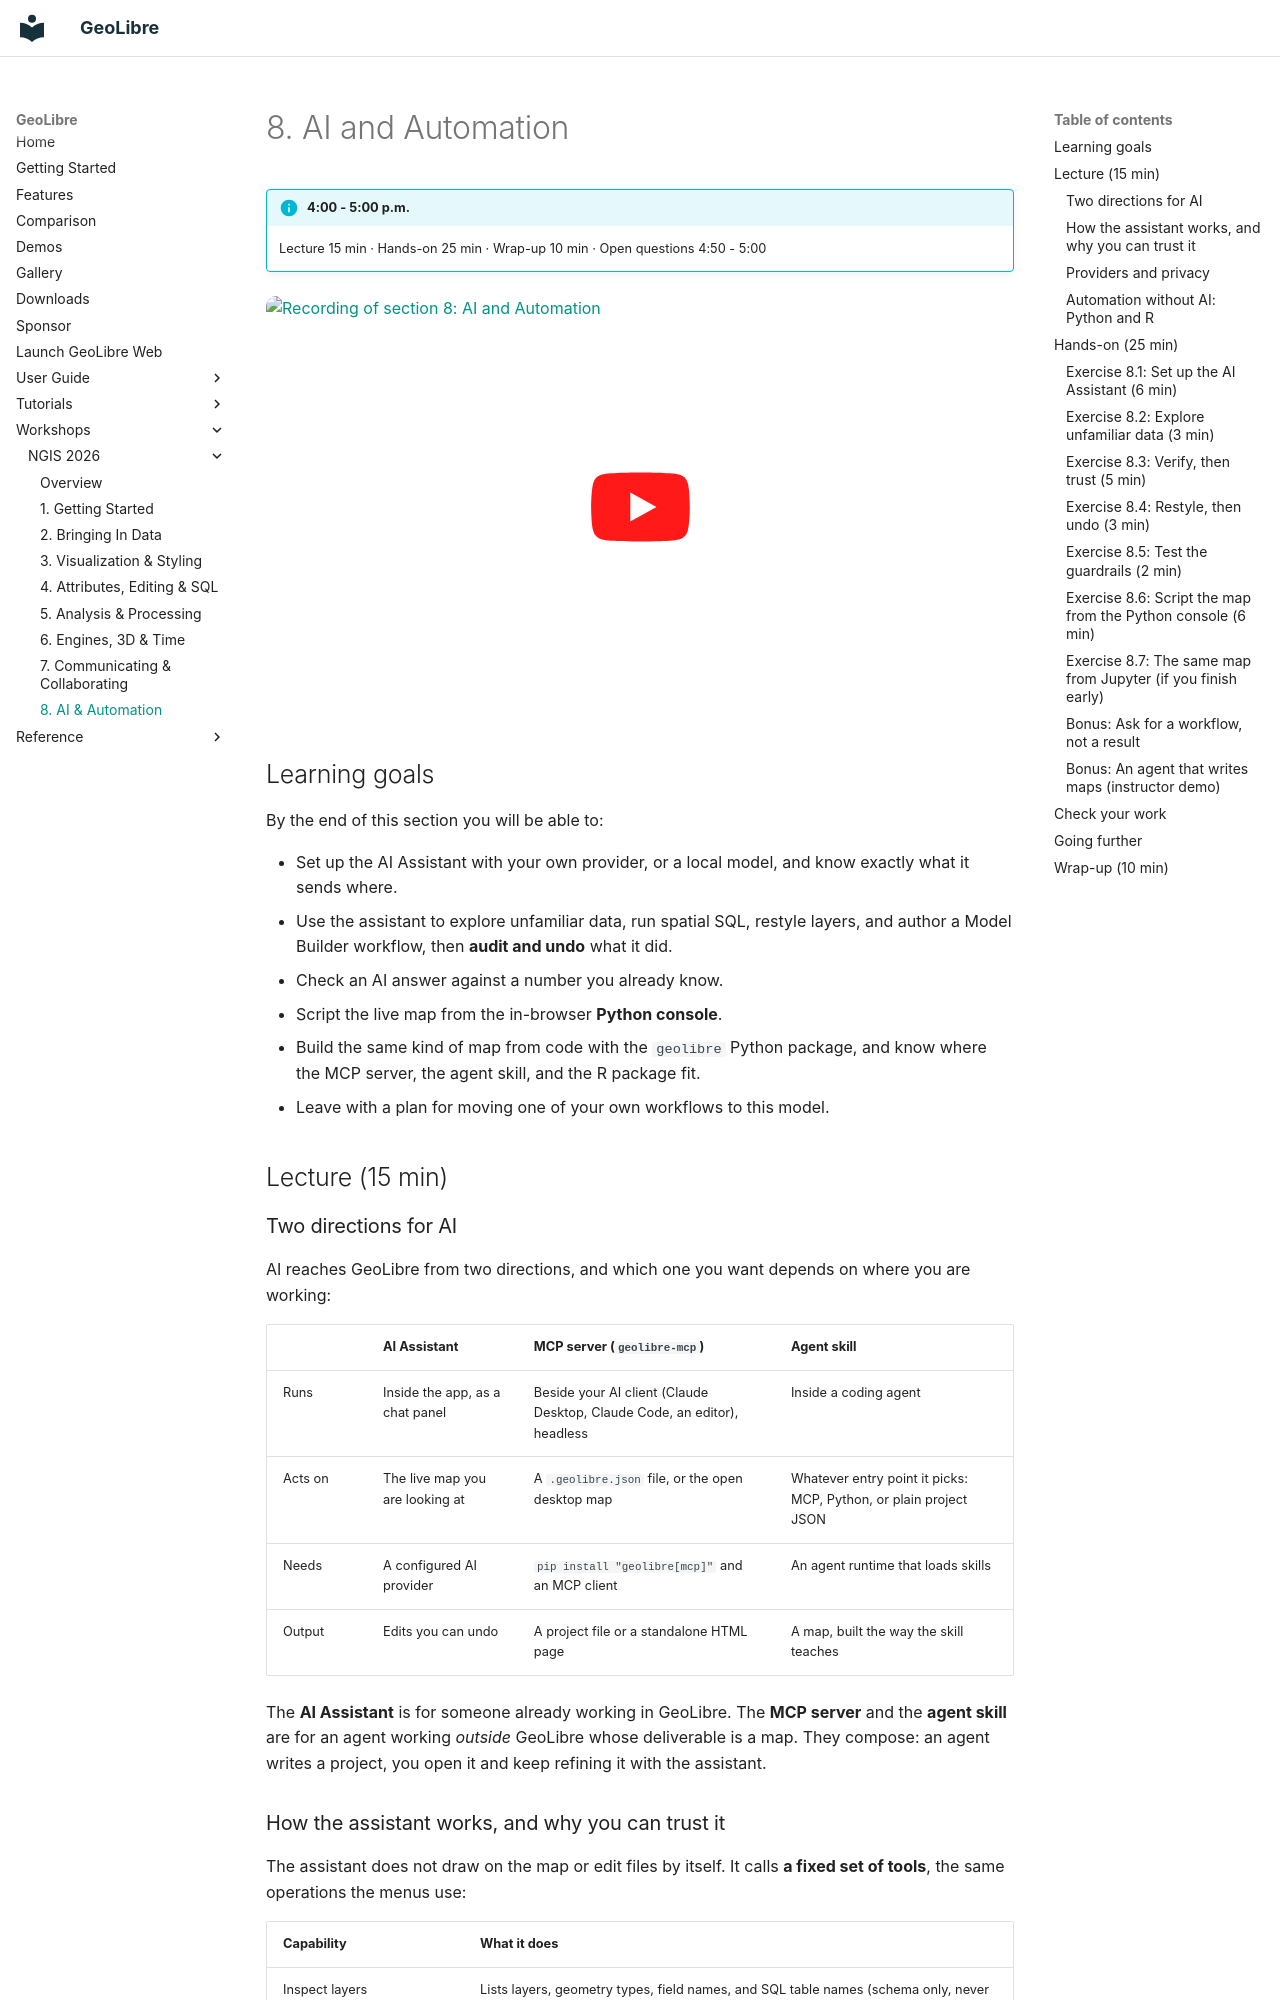

repository: opengeos/GeoLibre · page: workshops/ngis-2026/08-ai-automation/index.html · generator: mkdocs

# 8. AI and Automation

!!! info "4:00 - 5:00 p.m."
    Lecture 15 min · Hands-on 25 min · Wrap-up 10 min · Open questions 4:50 -
    5:00

<a class="video-thumb" href="https://www.youtube.com/watch?v=CxEw6ClhAbM&amp;list=PLe4LOpcEE1lU" target="_blank" rel="noopener" title="Watch on YouTube">
  <img src="https://i.ytimg.com/vi/CxEw6ClhAbM/maxresdefault.jpg" alt="Recording of section 8: AI and Automation" loading="lazy" width="1280" height="720">
</a>

## Learning goals

By the end of this section you will be able to:

- Set up the AI Assistant with your own provider, or a local model, and know
  exactly what it sends where.
- Use the assistant to explore unfamiliar data, run spatial SQL, restyle
  layers, and author a Model Builder workflow, then **audit and undo** what
  it did.
- Check an AI answer against a number you already know.
- Script the live map from the in-browser **Python console**.
- Build the same kind of map from code with the `geolibre` Python package,
  and know where the MCP server, the agent skill, and the R package fit.
- Leave with a plan for moving one of your own workflows to this model.

## Lecture (15 min)

### Two directions for AI

AI reaches GeoLibre from two directions, and which one you want depends on
where you are working:

| | AI Assistant | MCP server (`geolibre-mcp`) | Agent skill |
| --- | --- | --- | --- |
| Runs | Inside the app, as a chat panel | Beside your AI client (Claude Desktop, Claude Code, an editor), headless | Inside a coding agent |
| Acts on | The live map you are looking at | A `.geolibre.json` file, or the open desktop map | Whatever entry point it picks: MCP, Python, or plain project JSON |
| Needs | A configured AI provider | `pip install "geolibre[mcp]"` and an MCP client | An agent runtime that loads skills |
| Output | Edits you can undo | A project file or a standalone HTML page | A map, built the way the skill teaches |

The **AI Assistant** is for someone already working in GeoLibre. The **MCP
server** and the **agent skill** are for an agent working *outside* GeoLibre
whose deliverable is a map. They compose: an agent writes a project, you open
it and keep refining it with the assistant.
